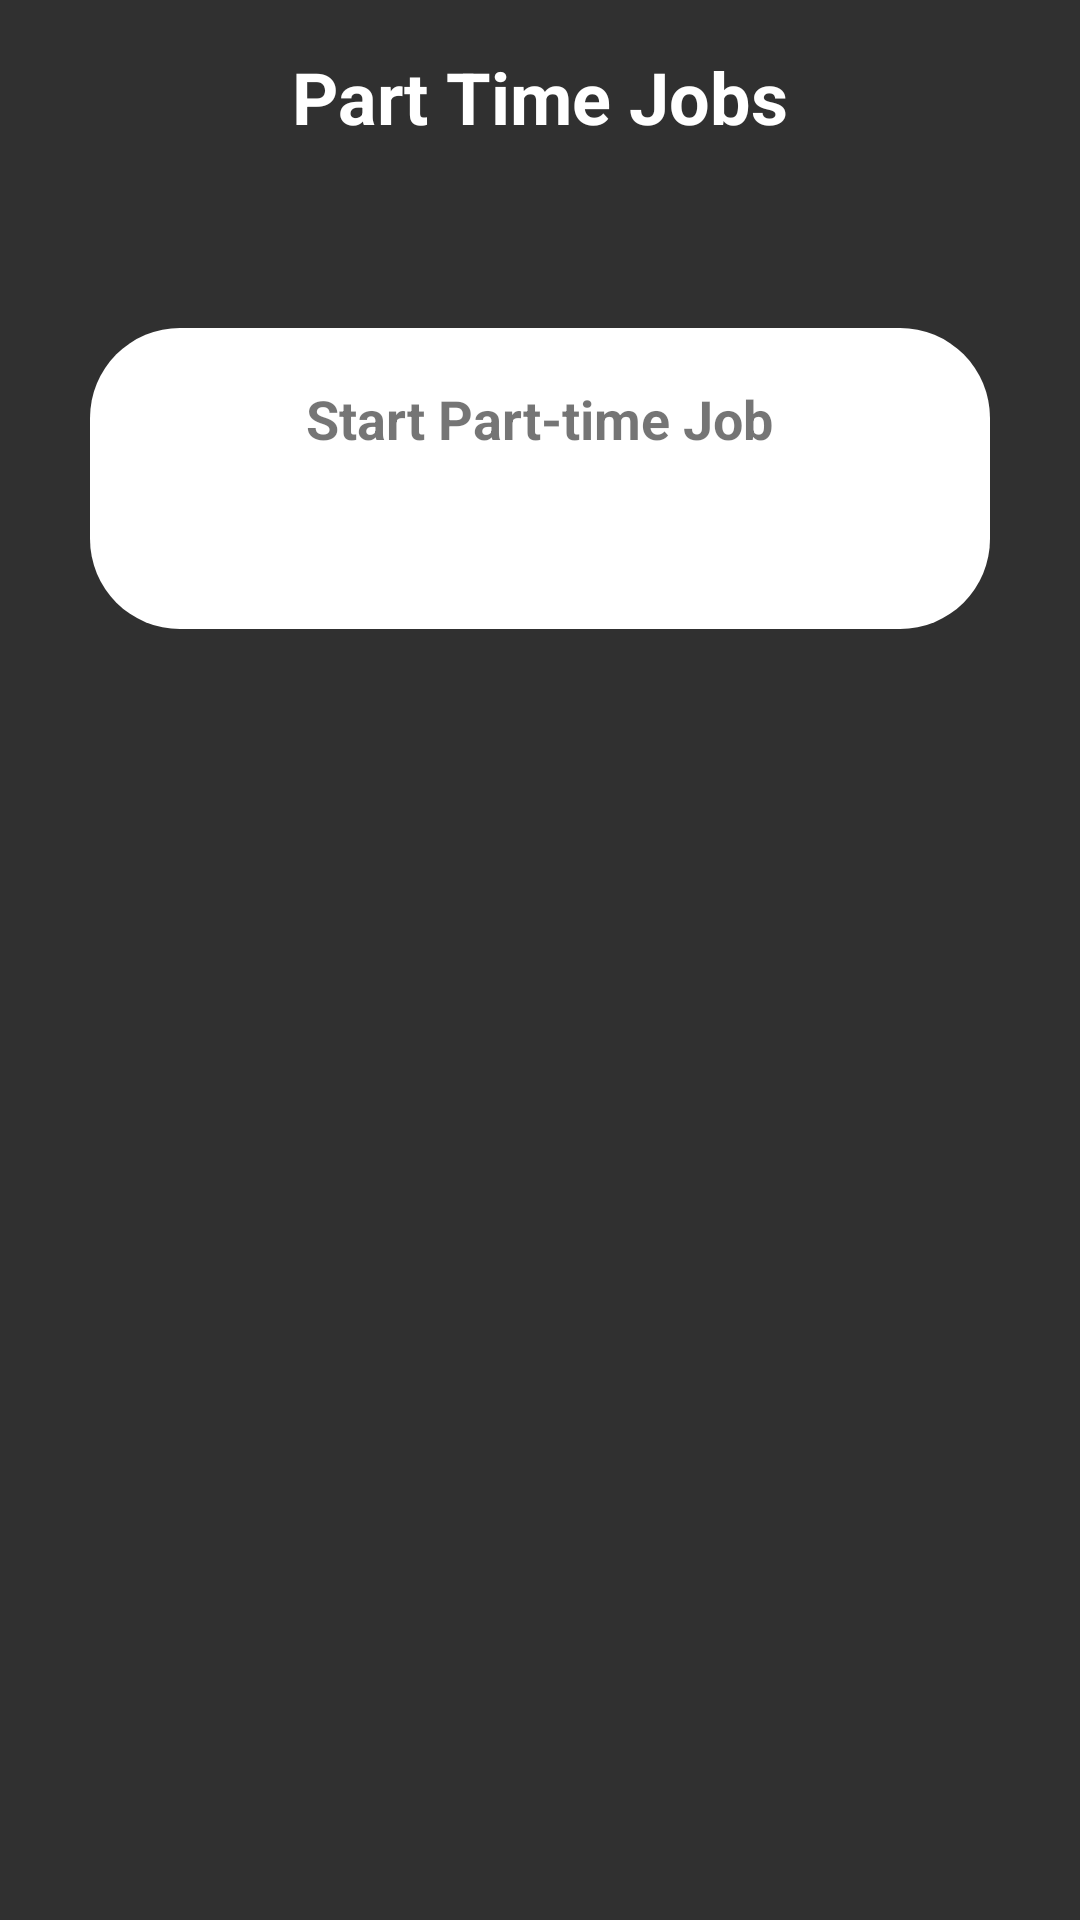

Here is an Android app screen rendered from its layout file. Give the layout XML and the strings, colors and styles it references.
<!-- AndroidManifest.xml: application theme Theme.Fab_Bottom_app_bar -->
<!-- res/layout/activity_part_time.xml -->
<?xml version="1.0" encoding="utf-8"?>
<LinearLayout xmlns:android="http://schemas.android.com/apk/res/android"
    android:layout_width="match_parent"
    android:layout_height="match_parent"
    android:background="#303030"
    android:orientation="vertical">

    
    <TextView
        android:id="@+id/titleOccupation"
        android:layout_width="match_parent"
        android:layout_height="wrap_content"
        android:gravity="center"
        android:padding="16dp"
        android:text="Part Time Jobs"
        android:textColor="@color/white"
        android:textSize="24sp"
        android:textStyle="bold" />

    

    

    <ScrollView
        android:layout_width="match_parent"
        android:layout_height="match_parent">

        <LinearLayout
            android:layout_width="match_parent"
            android:layout_height="wrap_content"
            android:layout_marginTop="15dp"
            android:orientation="vertical"
            android:padding="20dp">

            

            
            <LinearLayout
                android:id="@+id/partTimeJobLayout"
                android:layout_width="match_parent"
                android:layout_height="wrap_content"
                android:layout_margin="10dp"
                android:background="@drawable/rounded_job_buttons"
                android:orientation="vertical"
                android:paddingTop="8dp"
                android:paddingBottom="8dp">

                <TextView
                    android:layout_width="wrap_content"
                    android:layout_height="wrap_content"
                    android:layout_gravity="center_horizontal|center_vertical"
                    android:padding="10dp"
                    android:text="Start Part-time Job"
                    android:textSize="18sp"
                    android:textStyle="bold" />

                <ImageView
                    android:layout_width="40dp"
                    android:layout_height="40dp"
                    android:layout_gravity="center_horizontal"
                    android:src="@drawable/part_time" />

            </LinearLayout>

            

            

            

        </LinearLayout>
    </ScrollView>

</LinearLayout>
<!-- resources referenced by this layout -->
<resources>
  <color name="white">#FFFFFFFF</color>
  <!-- drawable rounded_job_buttons (drawable) -->
  <?xml version="1.0" encoding="utf-8"?>
  <shape xmlns:android="http://schemas.android.com/apk/res/android">
      <solid android:color="@color/white" /> 
      <corners android:radius="30dp" /> 
  </shape>
  <style name="Theme.Fab_Bottom_app_bar" parent="Theme.MaterialComponents.DayNight.NoActionBar">
          <item name="colorPrimary">#0F9D58</item>
          <item name="colorPrimaryVariant">#0F9D58</item>
          <item name="colorOnPrimary">#000</item>
      </style>
</resources>
